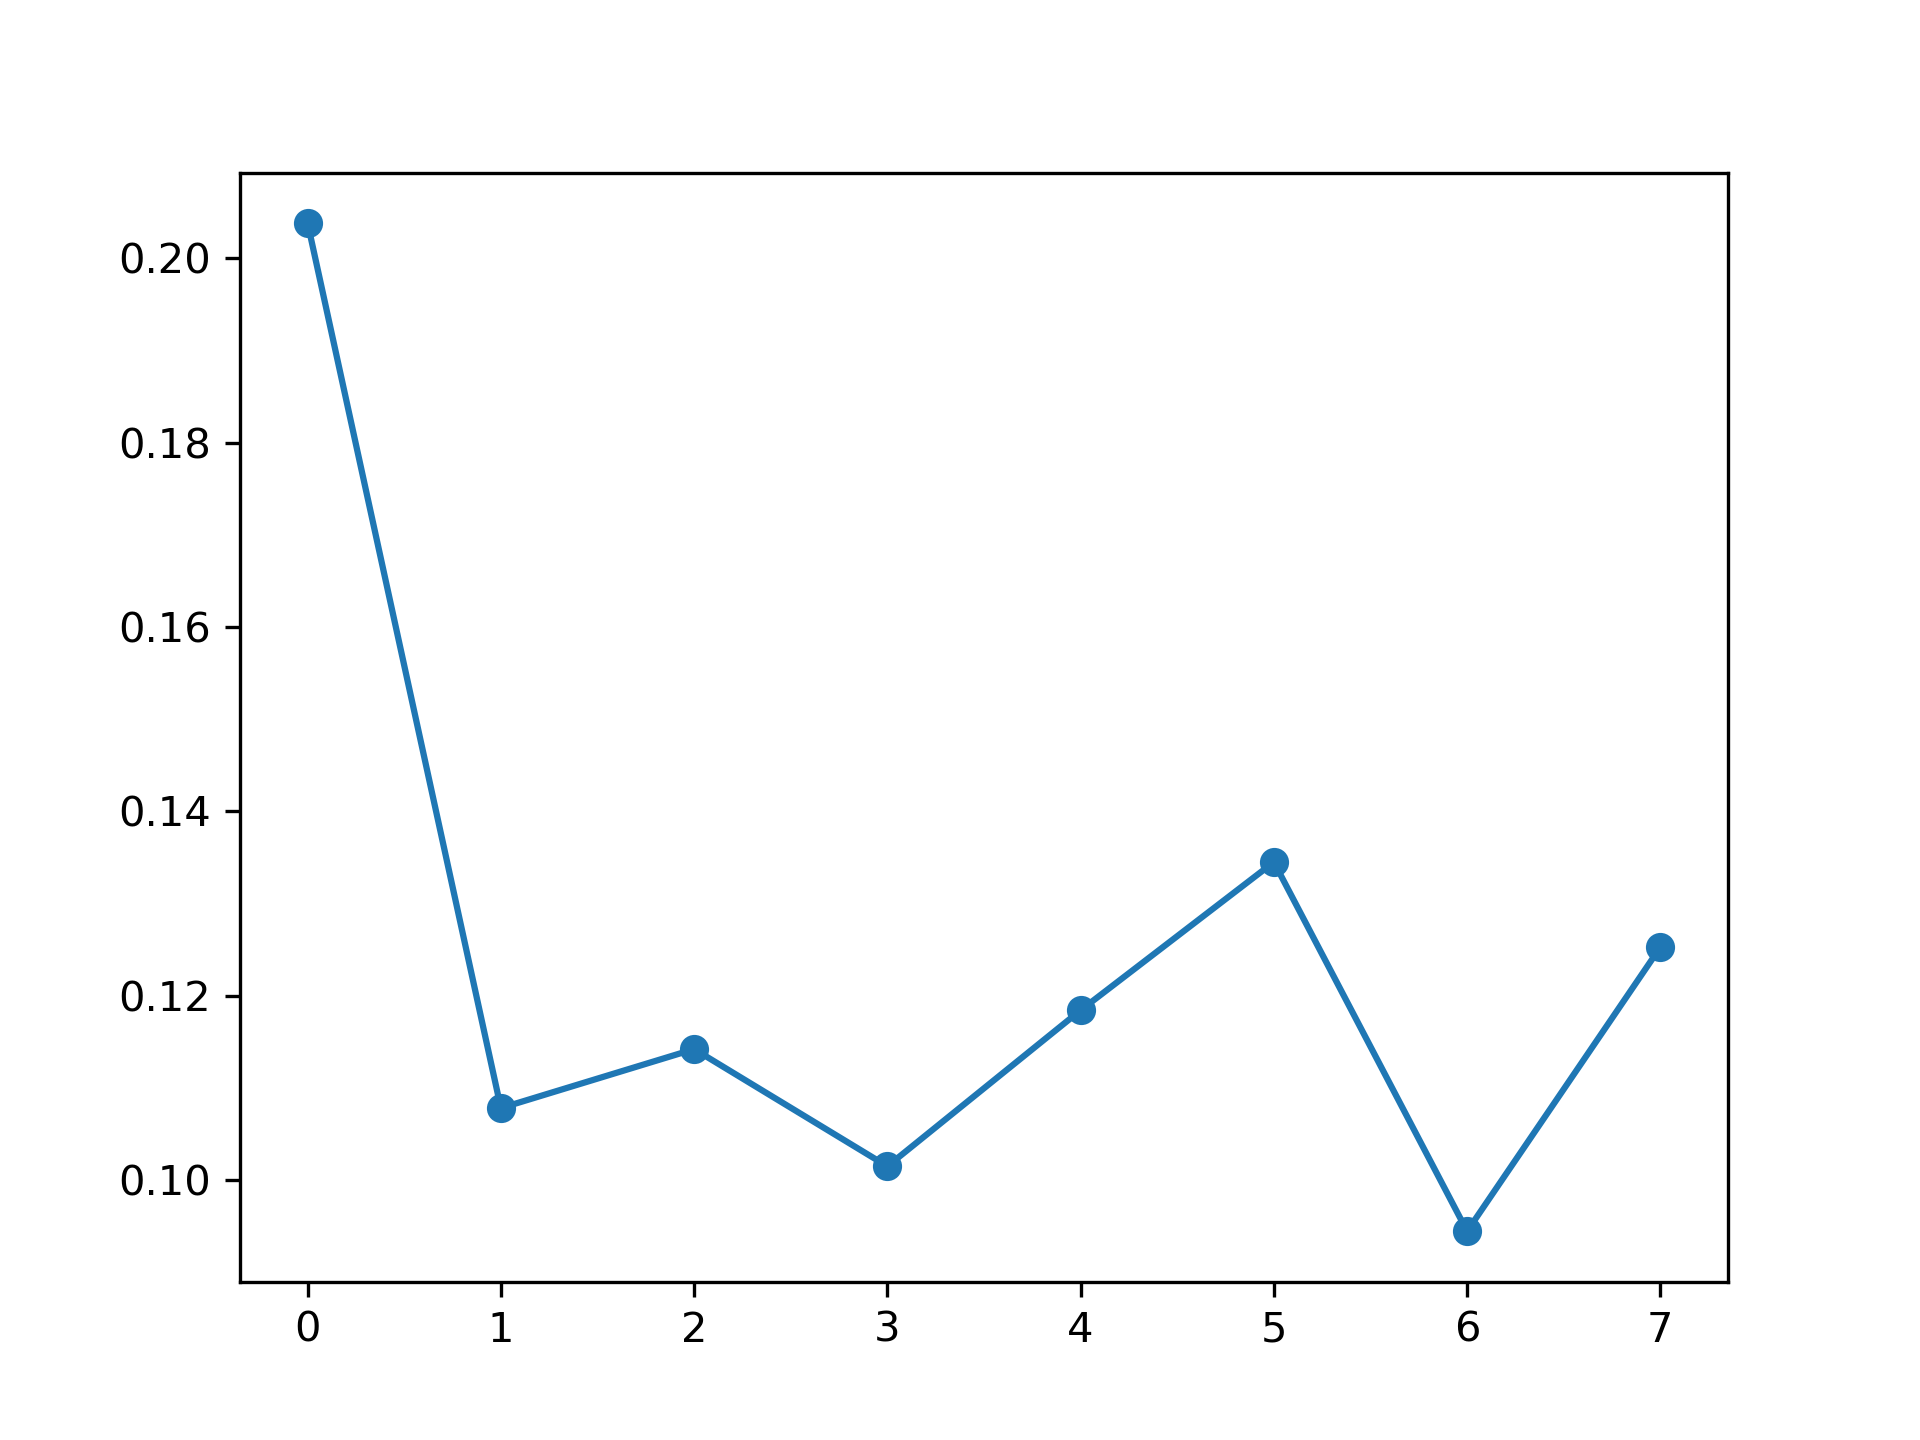

Data behind this chart, as committed beside it:
, feature_name, instance_level, global_attention
0, PM_US Post, 0.2038, 0.107
1, DEWP, 0.1078, 0.1375
2, HUMI, 0.1142, 0.1375
3, PRES, 0.1015, 0.1089
4, TEMP, 0.1184, 0.1332
5, Iws, 0.1345, 0.1235
6, precipitation, 0.09446, 0.13
7, Iprec, 0.1253, 0.1224
